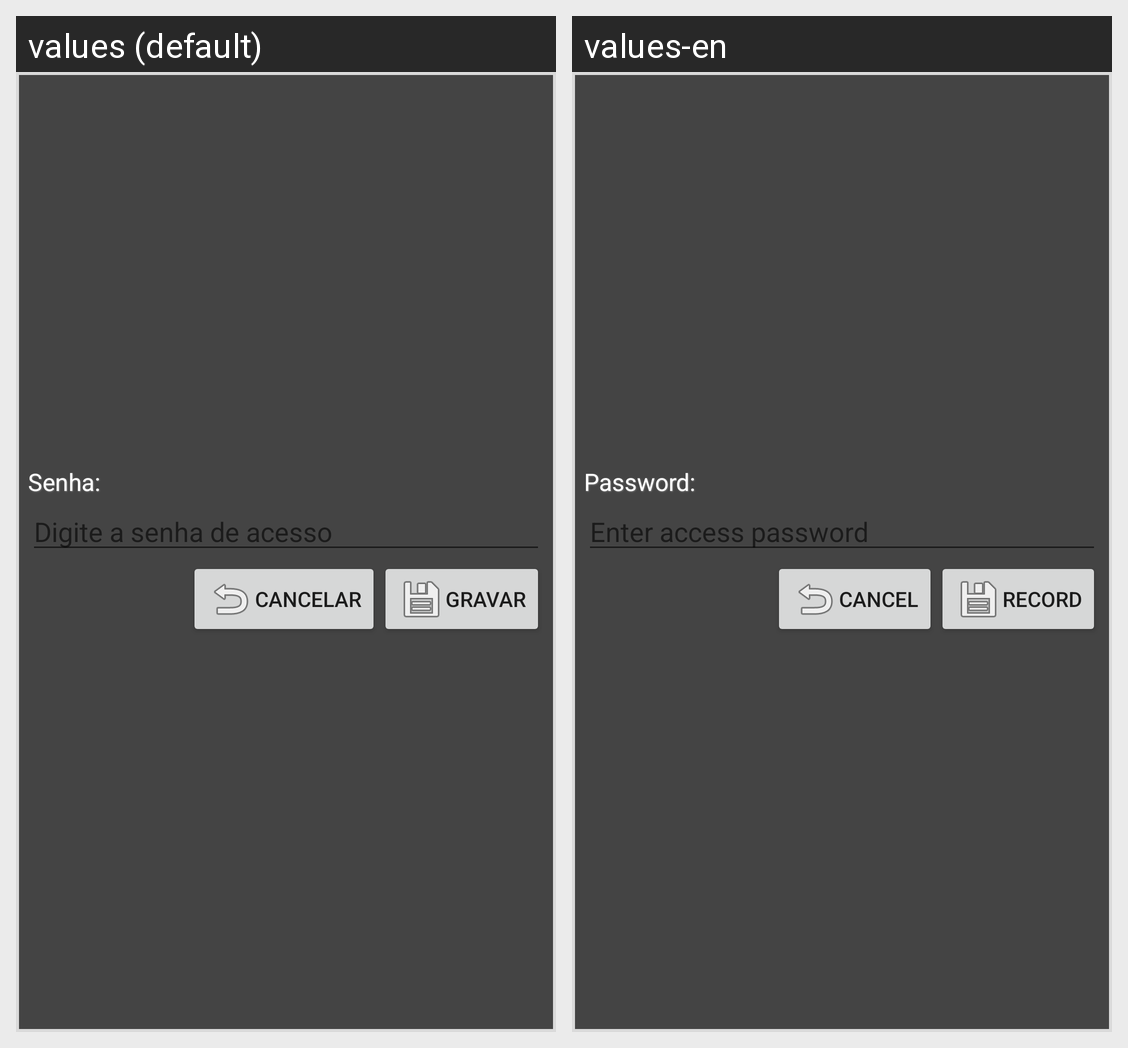

Strings drawn on this Android screen and how each of the app's shown locales translates them:
Android screen res/layout/cadastro_senha.xml rendered under 2 locales, left to right: values (default), values-en. Device: Nexus 5 (rendered at 1080×1920; each locale shown at half size, 540×960, under a caption strip naming it); theme Theme.MaterialComponents.DayNight.NoActionBar.
Strings drawn on this screen, with the default value and each locale's value (text and hints the layout hard-codes, and strings that could not be matched under every locale, appear in the picture but are not listed):

labelCampo12
  values: Senha:
  values-en: Password:

txtHintCampo4
  values: Digite a senha de acesso
  values-en: Enter access password

btnCancelar
  values: Cancelar
  values-en: Cancel

btnGravar
  values: Gravar
  values-en: Record
